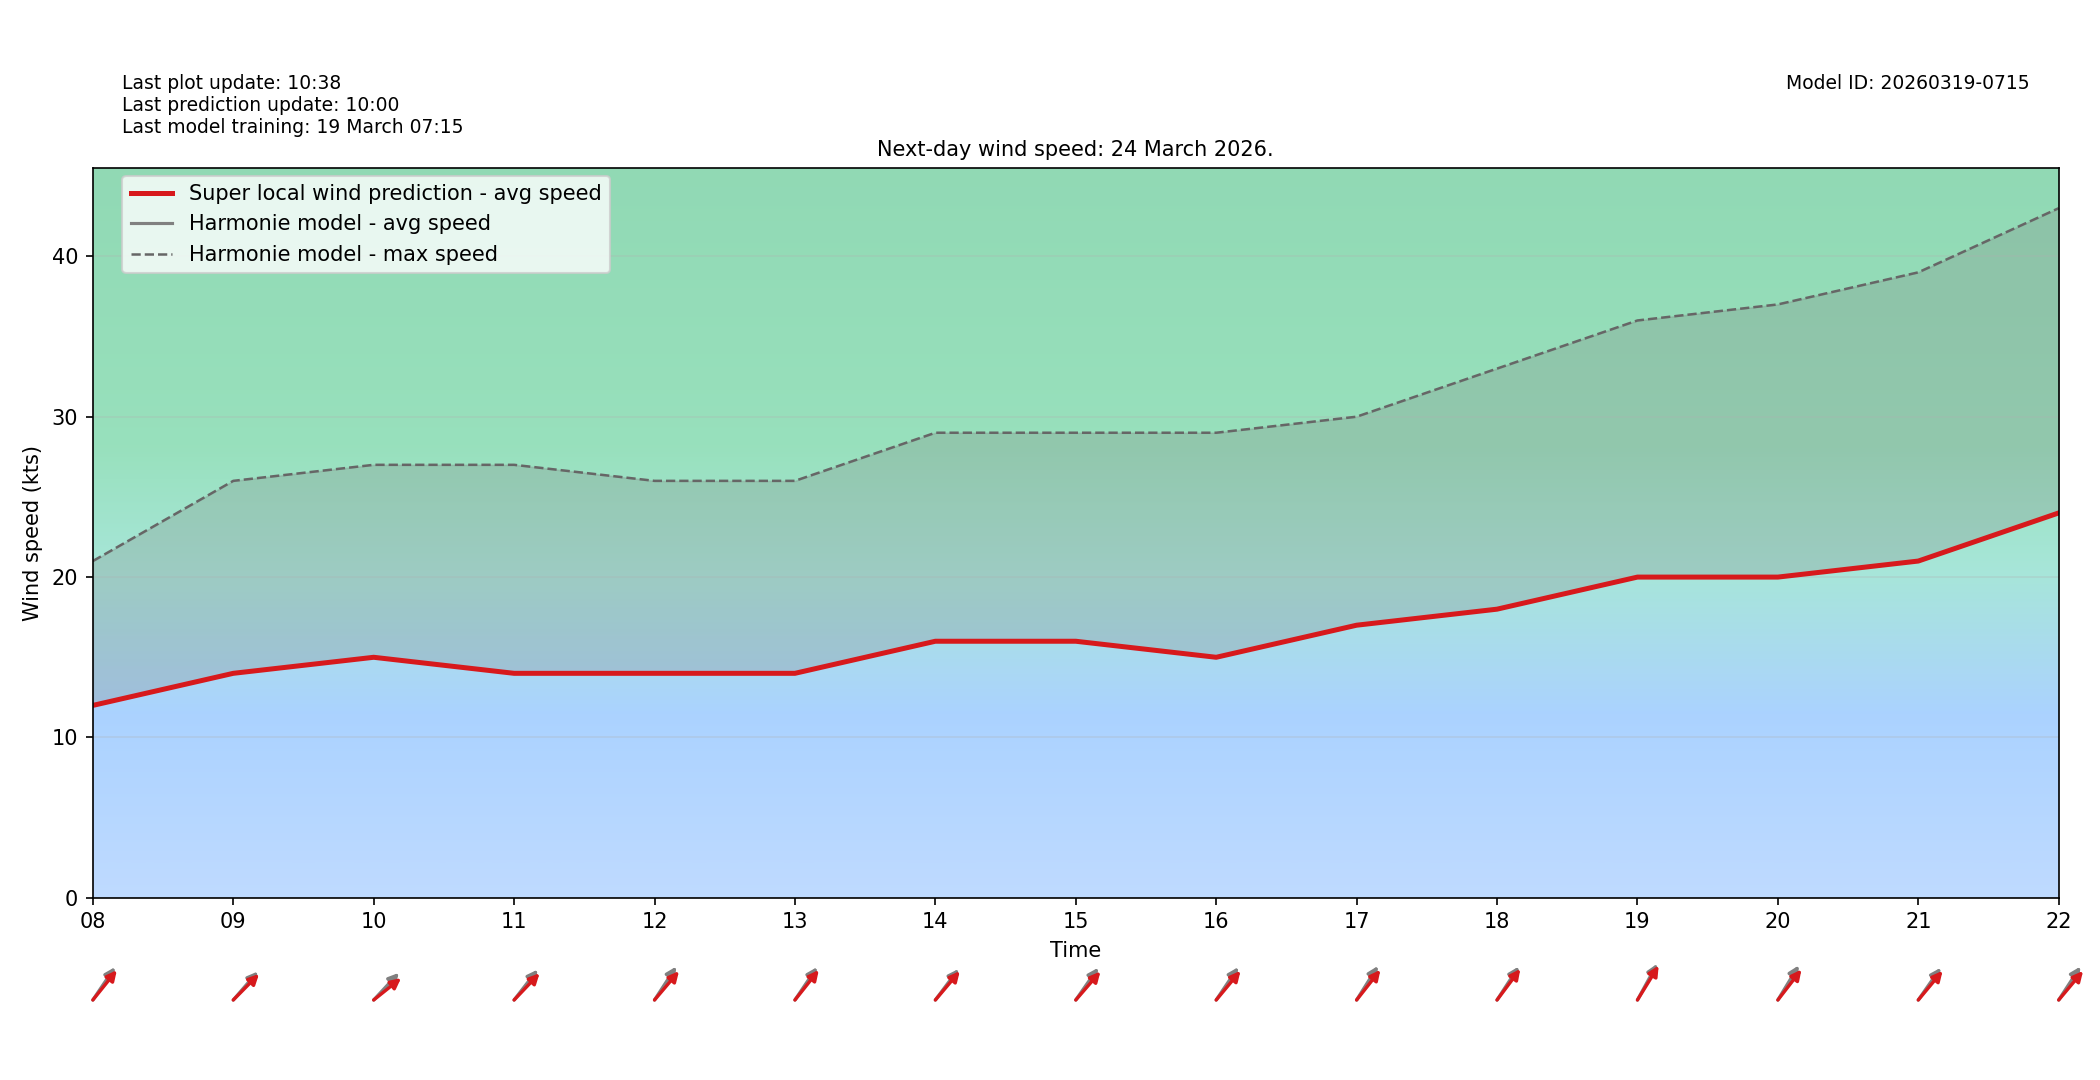

The file beside this chart, header and first rows:
target_time_utc, hour_utc, forecast_wind_speed, lstm_pred_wind_speed, delta_speed_lstm_minus_forecast, forecast_wind_dir_deg, lstm_pred_wind_dir_deg, delta_dir_lstm_minus_forecast
2026-03-24T00:00:00Z, 00, 4.0, 4.0, 0.0, 224.0, 229.9, 5.905
2026-03-24T01:00:00Z, 01, 5.0, 5.0, 0.0, 215.0, 219.6, 4.556
2026-03-24T02:00:00Z, 02, 6.0, 6.0, 0.0, 210.0, 214.6, 4.611
2026-03-24T03:00:00Z, 03, 6.0, 6.0, 0.0, 212.0, 216.8, 4.788
2026-03-24T04:00:00Z, 04, 7.0, 7.0, 0.0, 215.0, 219.8, 4.842
2026-03-24T05:00:00Z, 05, 7.0, 7.0, 0.0, 209.0, 213.1, 4.083
2026-03-24T06:00:00Z, 06, 8.0, 8.0, 0.0, 204.0, 209.9, 5.896
2026-03-24T07:00:00Z, 07, 9.0, 9.0, 0.0, 214.0, 217.4, 3.441
2026-03-24T08:00:00Z, 08, 12.0, 12.0, 0.0, 226.0, 231, 4.984
2026-03-24T09:00:00Z, 09, 14.0, 14.0, 0.0, 233.0, 236.6, 3.623
2026-03-24T10:00:00Z, 10, 15.0, 15.0, 0.0, 235.0, 242.4, 7.447
2026-03-24T11:00:00Z, 11, 14.0, 14.0, 0.0, 230.0, 235.6, 5.615
2026-03-24T12:00:00Z, 12, 14.0, 14.0, 0.0, 225.0, 232.4, 7.442
2026-03-24T13:00:00Z, 13, 14.0, 14.0, 0.0, 226.0, 230.7, 4.657
2026-03-24T14:00:00Z, 14, 16.0, 16.0, 0.0, 229.0, 232.5, 3.452
2026-03-24T15:00:00Z, 15, 16.0, 16.0, 0.0, 227.0, 233, 6.02
2026-03-24T16:00:00Z, 16, 15.0, 15.0, 0.0, 226.0, 232, 5.974
2026-03-24T17:00:00Z, 17, 17.0, 17.0, 0.0, 224.0, 230.5, 6.471
2026-03-24T18:00:00Z, 18, 18.0, 18.0, 0.0, 225.0, 229, 4.027
2026-03-24T19:00:00Z, 19, 20.0, 20.0, 0.0, 220.0, 223.4, 3.415
2026-03-24T20:00:00Z, 20, 20.0, 20.0, 0.0, 223.0, 229.9, 6.933
2026-03-24T21:00:00Z, 21, 21.0, 21.0, 0.0, 227.0, 232, 4.976
2026-03-24T22:00:00Z, 22, 24.0, 24.0, 0.0, 225.0, 232.2, 7.163
2026-03-24T23:00:00Z, 23, 22.0, 22.0, 0.0, 226.0, 231.4, 5.365
